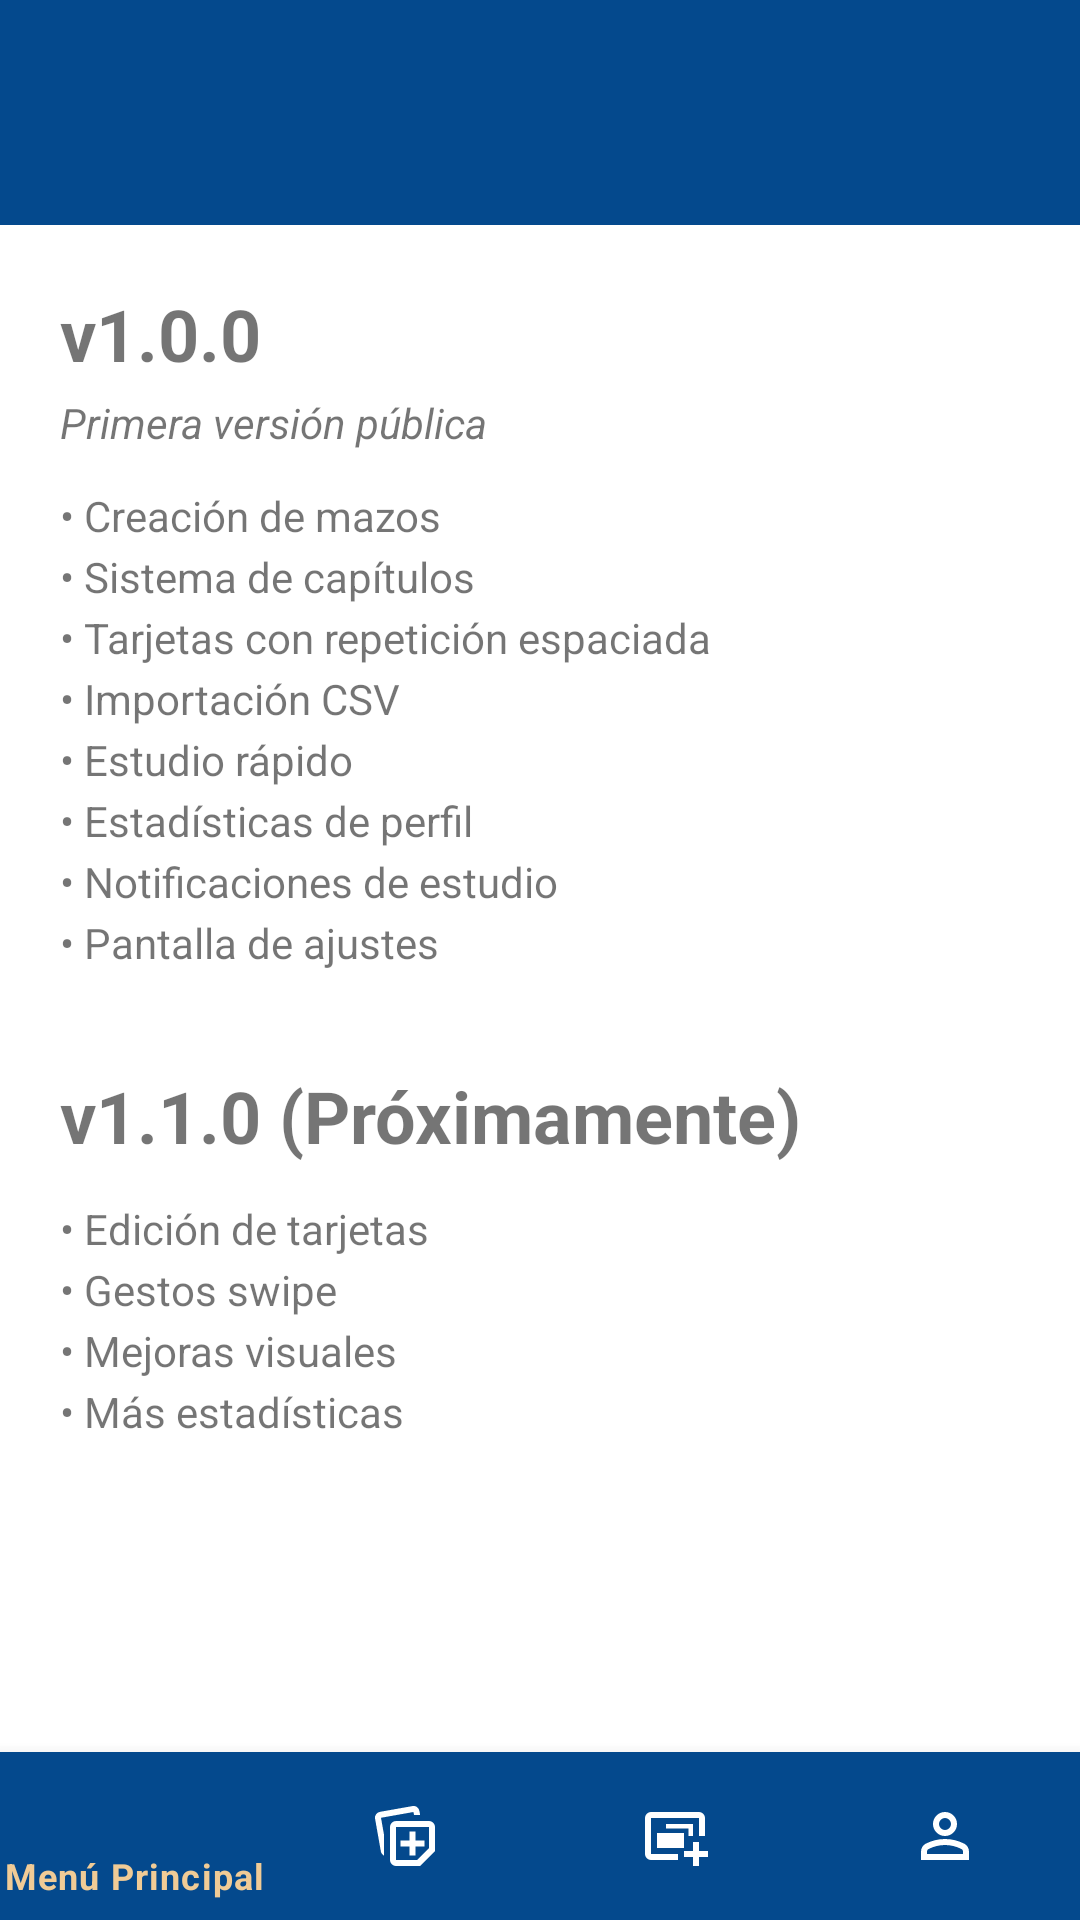

Android layout source for this screen:
<!-- AndroidManifest.xml: application theme Theme.LabRatStudyCards -->
<!-- res/layout/changelog_activity.xml -->
<?xml version="1.0" encoding="utf-8"?>
<androidx.constraintlayout.widget.ConstraintLayout
    xmlns:android="http://schemas.android.com/apk/res/android"
    xmlns:app="http://schemas.android.com/apk/res-auto"
    android:layout_width="match_parent"
    android:layout_height="match_parent">

    <include
        android:id="@+id/toolbar"
        layout="@layout/toolbar"
        app:layout_constraintTop_toTopOf="parent"
        app:layout_constraintStart_toStartOf="parent"
        app:layout_constraintEnd_toEndOf="parent"/>

    <ScrollView
        android:layout_width="0dp"
        android:layout_height="0dp"
        app:layout_constraintTop_toBottomOf="@id/toolbar"
        app:layout_constraintBottom_toBottomOf="parent"
        app:layout_constraintStart_toStartOf="parent"
        app:layout_constraintEnd_toEndOf="parent">

        <LinearLayout
            android:layout_width="match_parent"
            android:layout_height="wrap_content"
            android:orientation="vertical"
            android:padding="20dp">

            

            <TextView
                android:text="v1.0.0"
                android:textStyle="bold"
                android:textSize="24sp"
                android:layout_width="wrap_content"
                android:layout_height="wrap_content"/>

            <TextView
                android:text="Primera versión pública"
                android:textStyle="italic"
                android:layout_marginTop="4dp"
                android:layout_width="wrap_content"
                android:layout_height="wrap_content"/>

            <TextView
                android:text="• Creación de mazos&#10;• Sistema de capítulos&#10;• Tarjetas con repetición espaciada&#10;• Importación CSV&#10;• Estudio rápido&#10;• Estadísticas de perfil&#10;• Notificaciones de estudio&#10;• Pantalla de ajustes"
                android:layout_marginTop="12dp"
                android:lineSpacingExtra="4dp"
                android:layout_width="wrap_content"
                android:layout_height="wrap_content"/>

            

            <TextView
                android:text="v1.1.0 (Próximamente)"
                android:textStyle="bold"
                android:textSize="24sp"
                android:layout_marginTop="32dp"
                android:layout_width="wrap_content"
                android:layout_height="wrap_content"/>

            <TextView
                android:text="• Edición de tarjetas&#10;• Gestos swipe&#10;• Mejoras visuales&#10;• Más estadísticas"
                android:layout_marginTop="12dp"
                android:lineSpacingExtra="4dp"
                android:layout_width="wrap_content"
                android:layout_height="wrap_content"/>

        </LinearLayout>

    </ScrollView>

    <com.google.android.material.bottomnavigation.BottomNavigationView
        android:id="@+id/bottomNav"
        android:layout_width="0dp"
        android:layout_height="wrap_content"
        app:menu="@menu/bottom_menu"
        app:layout_constraintBottom_toBottomOf="parent"
        app:layout_constraintStart_toStartOf="parent"
        app:layout_constraintEnd_toEndOf="parent"
        android:background="@color/primaryColor"
        app:itemIconTint="@color/bottom_nav_colors"
        app:itemTextColor="@color/bottom_nav_colors"
        />

</androidx.constraintlayout.widget.ConstraintLayout>
<!-- res/layout/toolbar.xml (included above) -->
<?xml version="1.0" encoding="utf-8"?>
<androidx.appcompat.widget.Toolbar
    xmlns:android="http://schemas.android.com/apk/res/android"
    android:id="@+id/toolbar"
    android:layout_width="match_parent"
    android:layout_height="75dp"
    android:background="?attr/colorPrimary"
    android:theme="@style/ThemeOverlay.AppCompat.Dark.ActionBar"
    android:paddingVertical="14dp"
    />
<!-- resources referenced by this layout -->
<resources>
  <color name="primaryColor">#04498D</color>
  <style name="Theme.LabRatStudyCards" parent="Theme.MaterialComponents.DayNight.NoActionBar">
          <item name="colorPrimary">@color/primaryColor</item>
          <item name="colorSecondary">@color/secondaryColor</item>
          <item name="android:colorBackground">@color/backgroundColor</item>
      </style>
  <color name="secondaryColor">#F0CB96</color>
  <color name="backgroundColor">#FFFFFFFF</color>
</resources>
